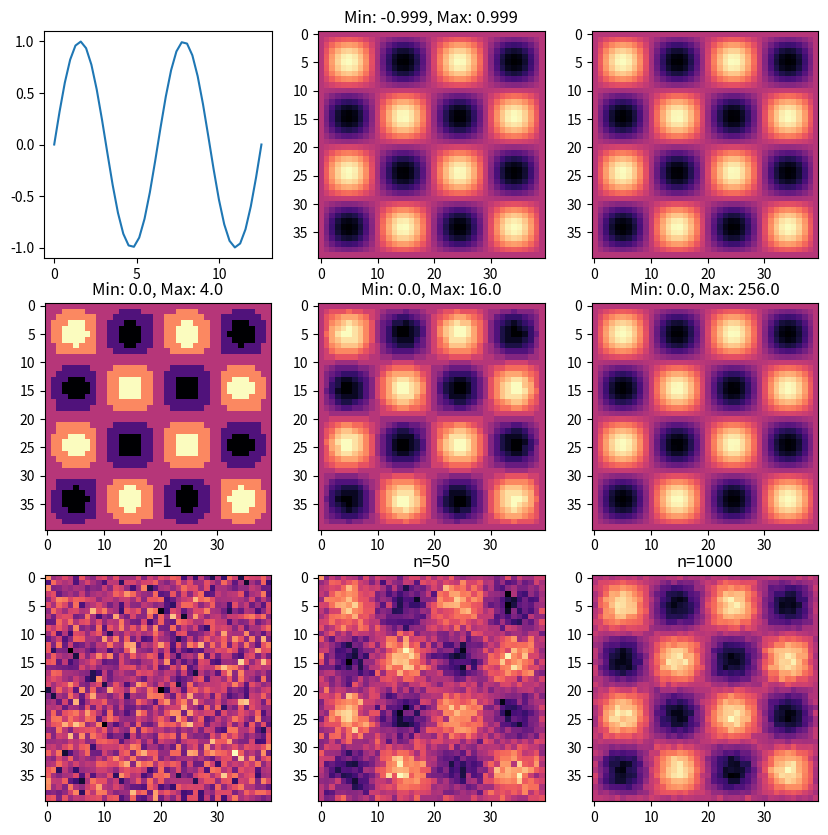

The script that saved this image:
import numpy as np
import matplotlib.pyplot as plt

fig, ax = plt.subplots(3, 3, figsize=(10, 10))

def zad1(ax):
    x = np.linspace(0, np.pi*4, 40)
    y = np.sin(x)
    ax[0, 0].plot(x,y)
    y_2d = y[:, np.newaxis] * y[np.newaxis, :]

    ax[0, 1].imshow(y_2d, cmap="magma")
    ax[0, 1].title.set_text(f"Min: {np.round(np.min(y), decimals=3)}, Max: {np.round(np.max(y), decimals=3)}")

    y_2d_normalized = (y_2d - np.min(y_2d)) / (np.max(y_2d) - np.min(y_2d))
    ax[0, 2].imshow(y_2d_normalized, cmap="magma")
    return y_2d_normalized

def zad2(ax, y_2d_normalized):

    y_2d_2bit = np.rint(y_2d_normalized * np.power(2, 2))
    ax[1, 0].imshow(y_2d_2bit, cmap="magma")
    ax[1, 0].title.set_text(f"Min: {np.round(np.min(y_2d_2bit), decimals=3)}, Max: {np.round(np.max(y_2d_2bit), decimals=3)}")

    y_2d_4bit = np.rint(y_2d_normalized * np.power(2, 4))
    ax[1, 1].imshow(y_2d_4bit, cmap="magma")
    ax[1, 1].title.set_text(f"Min: {np.round(np.min(y_2d_4bit), decimals=3)}, Max: {np.round(np.max(y_2d_4bit), decimals=3)}")

    y_2d_8bit = np.rint(y_2d_normalized * np.power(2,8))
    ax[1, 2].imshow(y_2d_8bit, cmap="magma")
    ax[1, 2].title.set_text(f"Min: {np.round(np.min(y_2d_8bit), decimals=3)}, Max: {np.round(np.max(y_2d_8bit), decimals=3)}")

def zad3(ax, y_2d_normalized):
    noise = np.random.normal(size=y_2d_normalized.shape)
    noised_y_2d_normalized = y_2d_normalized + noise
    ax[2, 0].imshow(noised_y_2d_normalized, cmap="magma")
    ax[2, 0].title.set_text(f"n=1")
    noised_y_2d_50 = [ y_2d_normalized + np.random.normal(size=y_2d_normalized.shape) for _ in range(50) ]
    noised_y_2d_1000 = [ y_2d_normalized + np.random.normal(size=y_2d_normalized.shape) for _ in range(1000) ]
    noised_y_2d_50_mean = np.mean(noised_y_2d_50, axis=0)
    noised_y_2d_1000_mean = np.mean(noised_y_2d_1000, axis=0)
    ax[2, 1].imshow(noised_y_2d_50_mean, cmap="magma")
    ax[2, 1].title.set_text(f"n=50")
    ax[2, 2].imshow(noised_y_2d_1000_mean, cmap="magma")
    ax[2, 2].title.set_text(f"n=1000")

y_2d_normalized = zad1(ax)
zad2(ax, y_2d_normalized)
zad3(ax, y_2d_normalized)
fig.show()